Run: headless pygame with SDL's dummy video driver; simulated clock (each Clock.tick advances the game by its frame time, no real sleeping); random seed 0; keys injected as events and as key.get_pressed() state; no mouse input.
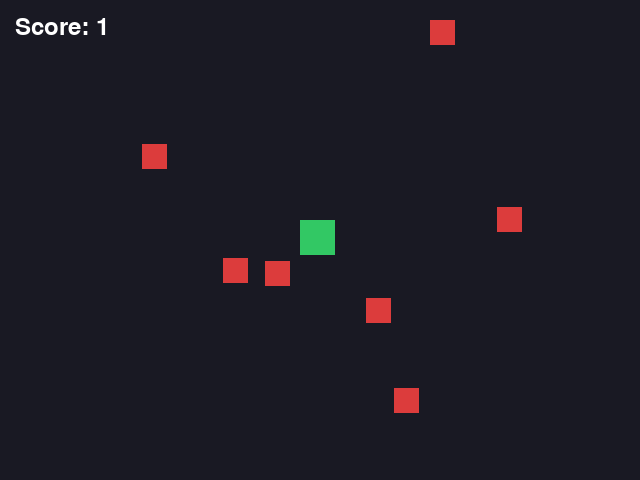
Frame 1 of 4 · flips 1–60 · no input
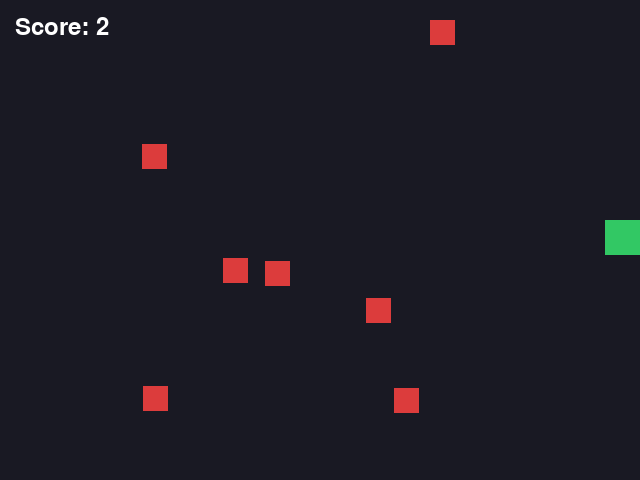
Frame 2 of 4 · flips 61–180 · tapped SPACE, RETURN · held RIGHT (→), D
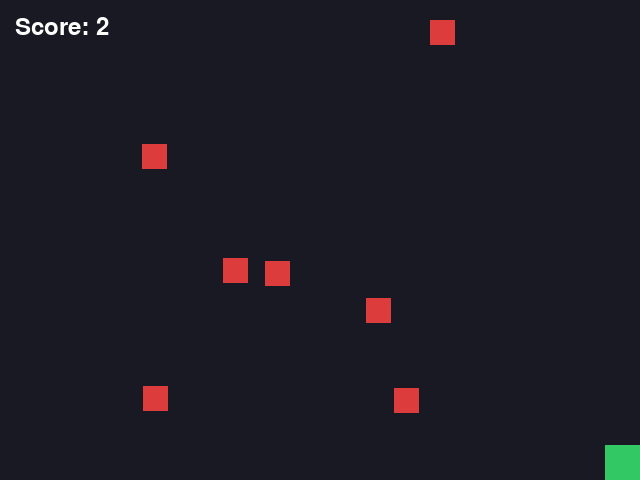
Frame 3 of 4 · flips 181–300 · held DOWN (↓), S
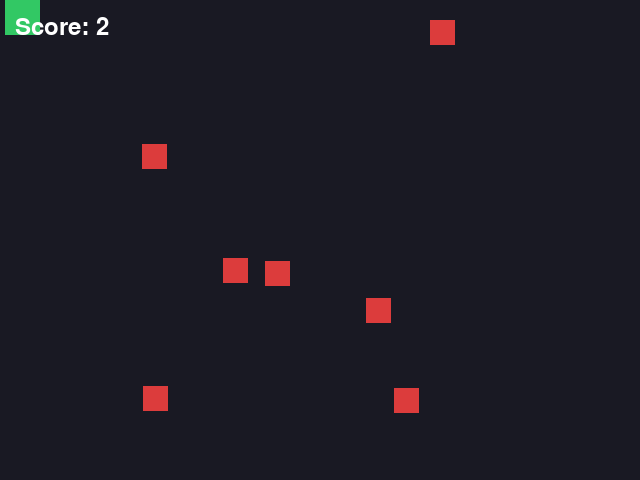
Frame 4 of 4 · flips 301–420 · held LEFT (←), A, UP (↑), W

The pygame program that drew these frames:

import pygame
import random

pygame.init()

w, h = 640, 480
screen = pygame.display.set_mode((w, h))
pygame.display.set_caption("Catch Game")
clock = pygame.time.Clock()
font = pygame.font.SysFont(None, 36)

player = pygame.Rect(300, 220, 35, 35)
speed = 5
score = 0

enemies = []
for i in range(7):
    ex = random.randint(0, w - 25)
    ey = random.randint(0, h - 25)
    enemies.append(pygame.Rect(ex, ey, 25, 25))

run = True
while run:
    for event in pygame.event.get():
        if event.type == pygame.QUIT:
            run = False

    keys = pygame.key.get_pressed()
    if keys[pygame.K_LEFT] and player.x > 0:
        player.x -= speed
    if keys[pygame.K_RIGHT] and player.x < w - player.width:
        player.x += speed
    if keys[pygame.K_UP] and player.y > 0:
        player.y -= speed
    if keys[pygame.K_DOWN] and player.y < h - player.height:
        player.y += speed

    for e in enemies:
        if player.colliderect(e):
            score += 1
            e.x = random.randint(0, w - e.width)
            e.y = random.randint(0, h - e.height)

    screen.fill((25, 25, 35))
    pygame.draw.rect(screen, (50, 200, 100), player)

    for e in enemies:
        pygame.draw.rect(screen, (220, 60, 60), e)

    txt = font.render("Score: " + str(score), True, (255, 255, 255))
    screen.blit(txt, (15, 15))

    pygame.display.flip()
    clock.tick(60)

pygame.quit()
